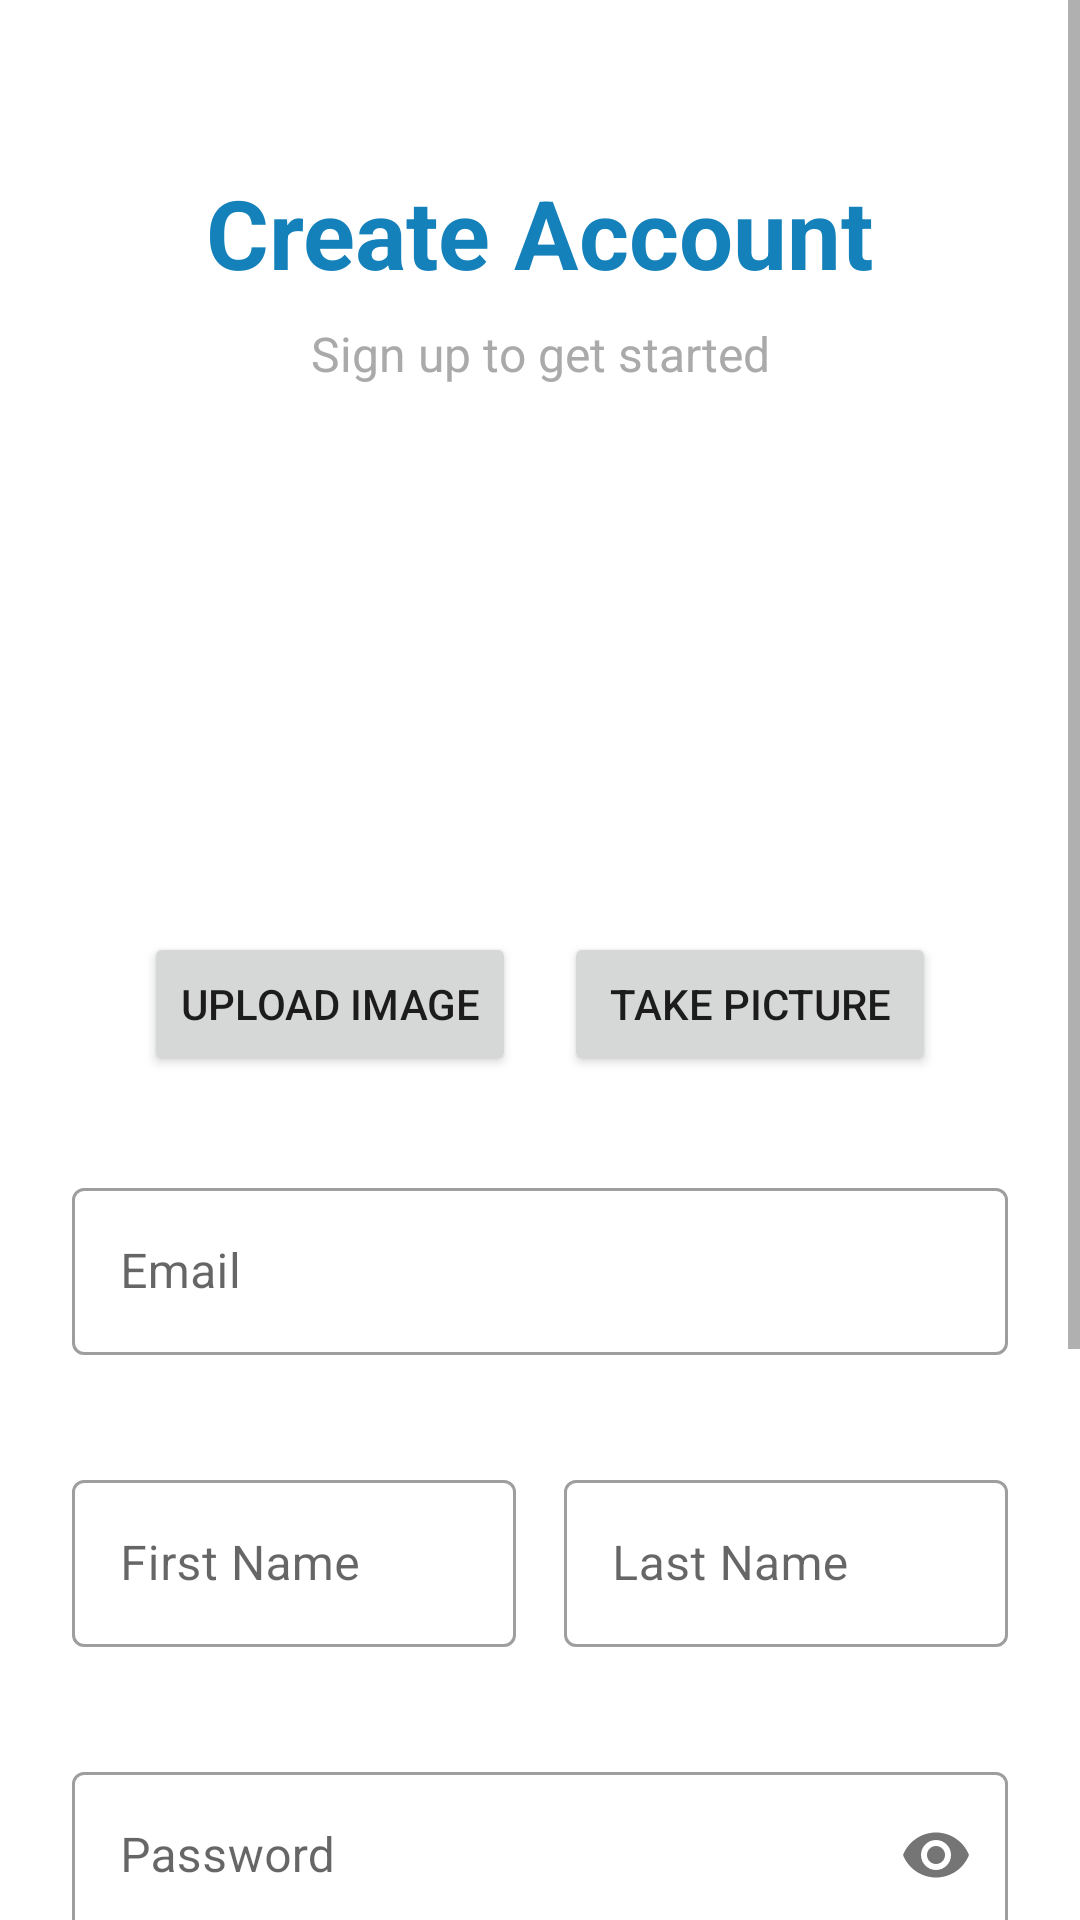

The Android layout XML behind this screen, and the referenced resources:
<!-- AndroidManifest.xml: application theme Theme.RentingApp -->
<!-- res/layout/fragment_register.xml -->
<?xml version="1.0" encoding="utf-8"?>
<ScrollView xmlns:android="http://schemas.android.com/apk/res/android"
    xmlns:app="http://schemas.android.com/apk/res-auto"
    android:layout_width="match_parent"
    android:layout_height="match_parent"
    android:background="@color/white"
    android:fillViewport="true">

    <androidx.constraintlayout.widget.ConstraintLayout
        android:layout_width="match_parent"
        android:layout_height="wrap_content"
        android:padding="24dp">

        <TextView
            android:id="@+id/titleText"
            android:layout_width="wrap_content"
            android:layout_height="wrap_content"
            android:layout_marginTop="32dp"
            android:text="@string/register_title"
            android:textColor="@color/blue_main"
            android:textSize="32sp"
            android:textStyle="bold"
            app:layout_constraintEnd_toEndOf="parent"
            app:layout_constraintStart_toStartOf="parent"
            app:layout_constraintTop_toTopOf="parent" />

        <TextView
            android:id="@+id/subtitleText"
            android:layout_width="wrap_content"
            android:layout_height="wrap_content"
            android:layout_marginTop="8dp"
            android:text="@string/register_subtitle"
            android:textColor="@android:color/darker_gray"
            android:textSize="16sp"
            app:layout_constraintEnd_toEndOf="parent"
            app:layout_constraintStart_toStartOf="parent"
            app:layout_constraintTop_toBottomOf="@id/titleText" />

        <ImageView
            android:id="@+id/profileImageView"
            android:layout_width="150dp"
            android:layout_height="150dp"
            android:layout_marginTop="16dp"
            android:src="@drawable/ic_profile_placeholder"
            android:contentDescription="@string/profile_image_description"
            android:scaleType="centerCrop"
            app:layout_constraintTop_toBottomOf="@id/subtitleText"
            app:layout_constraintStart_toStartOf="parent"
            app:layout_constraintEnd_toEndOf="parent" />

        <LinearLayout
            android:id="@+id/buttonContainer"
            android:layout_width="match_parent"
            android:layout_height="wrap_content"
            android:orientation="horizontal"
            android:gravity="center"
            android:layout_marginTop="16dp"
            android:layout_marginStart="24dp"
            android:layout_marginEnd="24dp"
            app:layout_constraintTop_toBottomOf="@id/profileImageView">

            <Button
                android:id="@+id/addImageButton"
                android:layout_width="0dp"
                android:layout_height="wrap_content"
                android:layout_weight="1"
                android:layout_marginEnd="8dp"
                android:text="@string/register_upload_image" />

            <Button
                android:id="@+id/buttonTakePicture"
                android:layout_width="0dp"
                android:layout_height="wrap_content"
                android:layout_weight="1"
                android:layout_marginStart="8dp"
                android:text="@string/register_take_picture" />
        </LinearLayout>

        <com.google.android.material.textfield.TextInputLayout
            android:id="@+id/emailLayout"
            style="@style/Widget.MaterialComponents.TextInputLayout.OutlinedBox"
            android:layout_width="match_parent"
            android:layout_height="wrap_content"
            android:layout_marginTop="32dp"
            android:hint="@string/register_email_hint"
            app:errorEnabled="true"
            app:layout_constraintTop_toBottomOf="@id/buttonContainer">

            <com.google.android.material.textfield.TextInputEditText
                android:id="@+id/emailInput"
                android:layout_width="match_parent"
                android:layout_height="wrap_content"
                android:inputType="textEmailAddress" />
        </com.google.android.material.textfield.TextInputLayout>

        <LinearLayout
            android:id="@+id/nameContainer"
            android:layout_width="match_parent"
            android:layout_height="wrap_content"
            android:layout_marginTop="16dp"
            android:orientation="horizontal"
            app:layout_constraintTop_toBottomOf="@id/emailLayout">

            <com.google.android.material.textfield.TextInputLayout
                android:id="@+id/firstNameLayout"
                style="@style/Widget.MaterialComponents.TextInputLayout.OutlinedBox"
                android:layout_width="0dp"
                android:layout_height="wrap_content"
                android:layout_marginEnd="8dp"
                android:layout_weight="1"
                android:hint="@string/register_first_name_hint"
                app:errorEnabled="true">

                <com.google.android.material.textfield.TextInputEditText
                    android:id="@+id/firstNameInput"
                    android:layout_width="match_parent"
                    android:layout_height="wrap_content"
                    android:inputType="textPersonName" />
            </com.google.android.material.textfield.TextInputLayout>

            <com.google.android.material.textfield.TextInputLayout
                android:id="@+id/lastNameLayout"
                style="@style/Widget.MaterialComponents.TextInputLayout.OutlinedBox"
                android:layout_width="0dp"
                android:layout_height="wrap_content"
                android:layout_marginStart="8dp"
                android:layout_weight="1"
                android:hint="@string/register_last_name_hint"
                app:errorEnabled="true">

                <com.google.android.material.textfield.TextInputEditText
                    android:id="@+id/lastNameInput"
                    android:layout_width="match_parent"
                    android:layout_height="wrap_content"
                    android:inputType="textPersonName" />
            </com.google.android.material.textfield.TextInputLayout>

        </LinearLayout>

        <com.google.android.material.textfield.TextInputLayout
            android:id="@+id/passwordLayout"
            style="@style/Widget.MaterialComponents.TextInputLayout.OutlinedBox"
            android:layout_width="match_parent"
            android:layout_height="wrap_content"
            android:layout_marginTop="16dp"
            android:hint="@string/register_password_hint"
            app:errorEnabled="true"
            app:passwordToggleEnabled="true"
            app:layout_constraintTop_toBottomOf="@id/nameContainer">

            <com.google.android.material.textfield.TextInputEditText
                android:id="@+id/passwordInput"
                android:layout_width="match_parent"
                android:layout_height="wrap_content"
                android:inputType="textPassword" />
        </com.google.android.material.textfield.TextInputLayout>

        <com.google.android.material.textfield.TextInputLayout
            android:id="@+id/phoneLayout"
            style="@style/Widget.MaterialComponents.TextInputLayout.OutlinedBox"
            android:layout_width="match_parent"
            android:layout_height="wrap_content"
            android:layout_marginTop="16dp"
            android:hint="@string/register_phone_hint"
            app:errorEnabled="true"
            app:layout_constraintTop_toBottomOf="@id/passwordLayout">

            <com.google.android.material.textfield.TextInputEditText
                android:id="@+id/phoneInput"
                android:layout_width="match_parent"
                android:layout_height="wrap_content"
                android:inputType="phone" />
        </com.google.android.material.textfield.TextInputLayout>

        <ProgressBar
            android:id="@+id/progressBar"
            style="?android:attr/progressBarStyleHorizontal"
            android:layout_width="match_parent"
            android:layout_height="wrap_content"
            android:layout_marginTop="16dp"
            android:visibility="gone"
            android:max="100"
            app:layout_constraintTop_toBottomOf="@id/phoneLayout"
            app:layout_constraintStart_toStartOf="parent"
            app:layout_constraintEnd_toEndOf="parent" />

        <com.google.android.material.button.MaterialButton
            android:id="@+id/registerButton"
            android:layout_width="match_parent"
            android:layout_height="56dp"
            android:layout_marginTop="32dp"
            android:text="@string/register_button"
            android:textAllCaps="false"
            android:textSize="16sp"
            app:cornerRadius="28dp"
            app:layout_constraintTop_toBottomOf="@id/progressBar" />

        <LinearLayout
            android:layout_width="wrap_content"
            android:layout_height="wrap_content"
            android:layout_marginTop="16dp"
            android:orientation="horizontal"
            app:layout_constraintEnd_toEndOf="parent"
            app:layout_constraintStart_toStartOf="parent"
            app:layout_constraintTop_toBottomOf="@id/registerButton">

            <TextView
                android:layout_width="wrap_content"
                android:layout_height="wrap_content"
                android:text="@string/register_have_account"
                android:textColor="@android:color/darker_gray" />

            <TextView
                android:id="@+id/loginLink"
                android:layout_width="wrap_content"
                android:layout_height="wrap_content"
                android:layout_marginStart="4dp"
                android:text="@string/register_login"
                android:textColor="@color/blue_main"
                android:clickable="true"
                android:focusable="true"
                android:background="?attr/selectableItemBackground" />
        </LinearLayout>

    </androidx.constraintlayout.widget.ConstraintLayout>
</ScrollView>
<!-- resources referenced by this layout -->
<resources>
  <color name="blue_main">#1481BA</color>
  <color name="white">#FFFFFFFF</color>
  <string name="profile_image_description">Profile Image</string>
  <string name="register_button">Register</string>
  <string name="register_email_hint">Email</string>
  <string name="register_first_name_hint">First Name</string>
  <string name="register_have_account">Already have an account?</string>
  <string name="register_last_name_hint">Last Name</string>
  <string name="register_login">Login</string>
  <string name="register_password_hint">Password</string>
  <string name="register_phone_hint">Phone Number</string>
  <string name="register_subtitle">Sign up to get started</string>
  <string name="register_take_picture">Take Picture</string>
  <string name="register_title">Create Account</string>
  <string name="register_upload_image">Upload Image</string>
  <style name="Theme.RentingApp" parent="Theme.MaterialComponents.DayNight.DarkActionBar">
          
          <item name="colorPrimary">@color/blue_main</item>
          <item name="colorPrimaryVariant">@color/dark_blue_secondary</item>
          <item name="colorOnPrimary">@color/white</item>
  
          
          <item name="colorSecondary">@color/orange_details</item>
          <item name="colorSecondaryVariant">@color/blue_main_20</item> 
          <item name="colorOnSecondary">@color/black_text</item>
  
          
          <item name="android:colorBackground">@color/witeblue_background</item>
  
          
          <item name="android:statusBarColor">?attr/colorPrimaryVariant</item>
  
          
      </style>
  <color name="dark_blue_secondary">#094553</color>
  <color name="orange_details">#FE8433</color>
  <color name="blue_main_20">#331481BA</color>
  <color name="black_text">#03191E</color>
  <color name="witeblue_background">#E9F1F7</color>
</resources>
